Labelled photos from "data", an image-classification folder in shkj250/nailong_dataset. The possible labels are: nailong, naiwa.

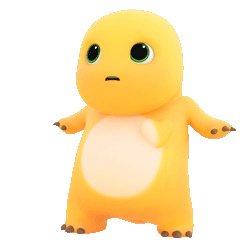
Label: nailong

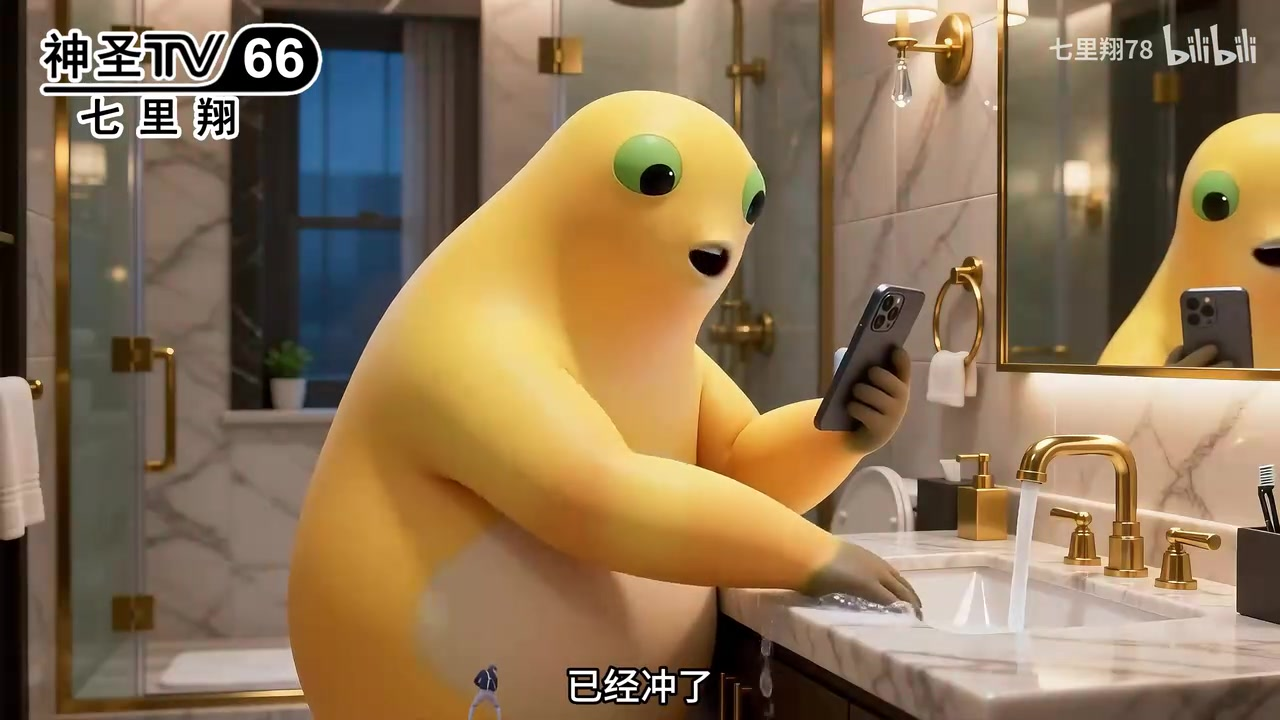
Label: naiwa

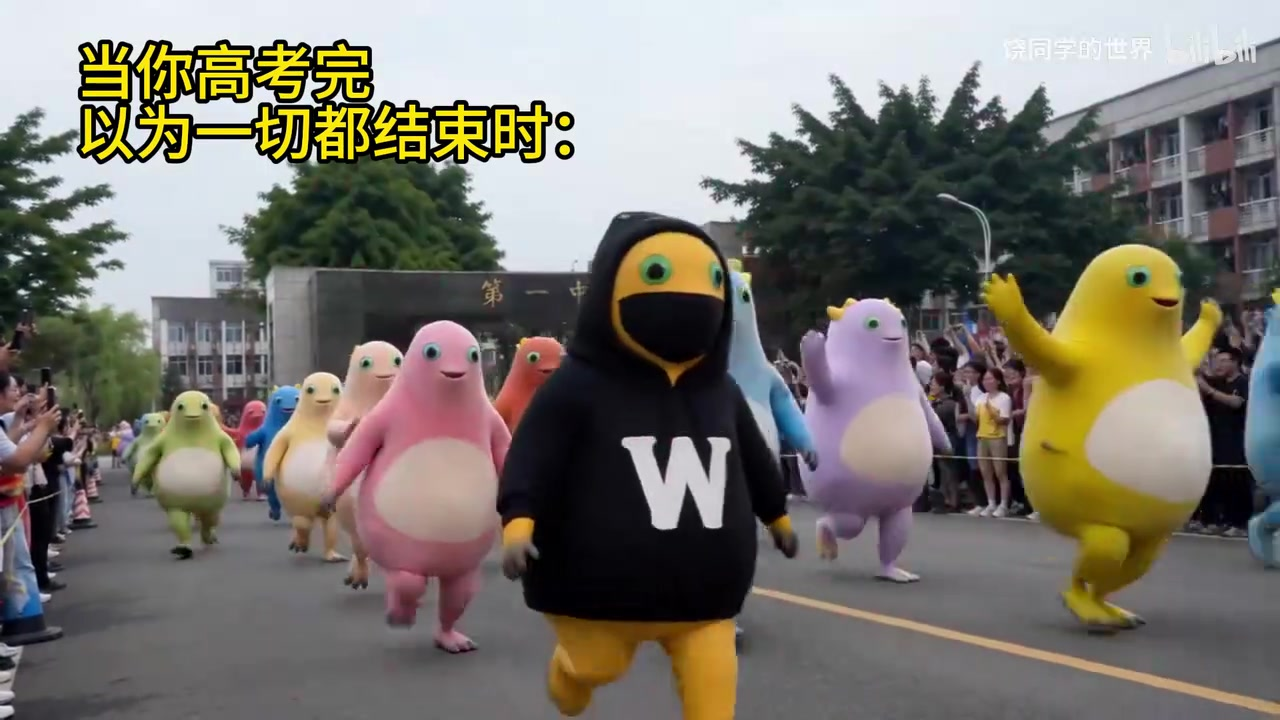
Label: naiwa

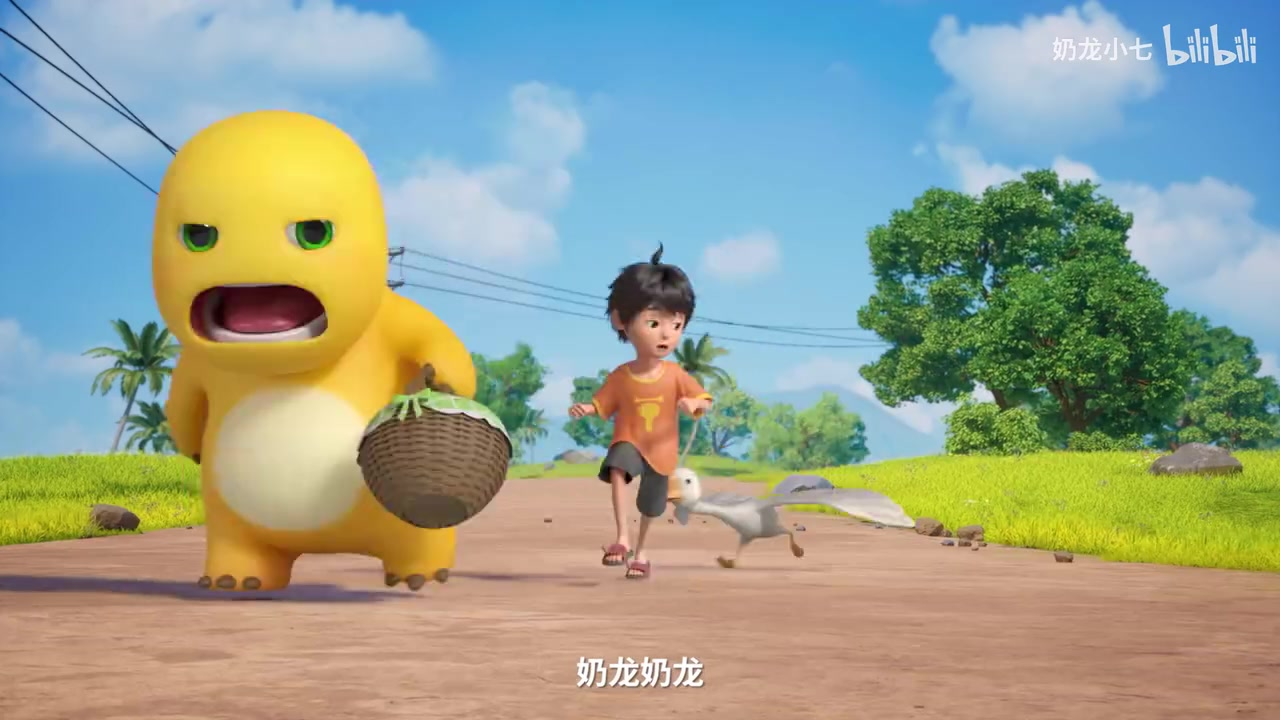
Label: nailong

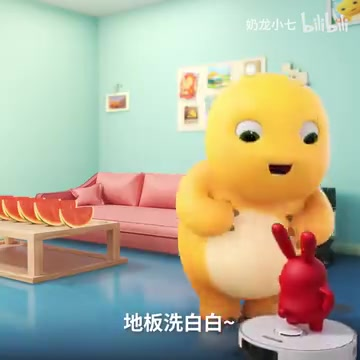
Label: nailong

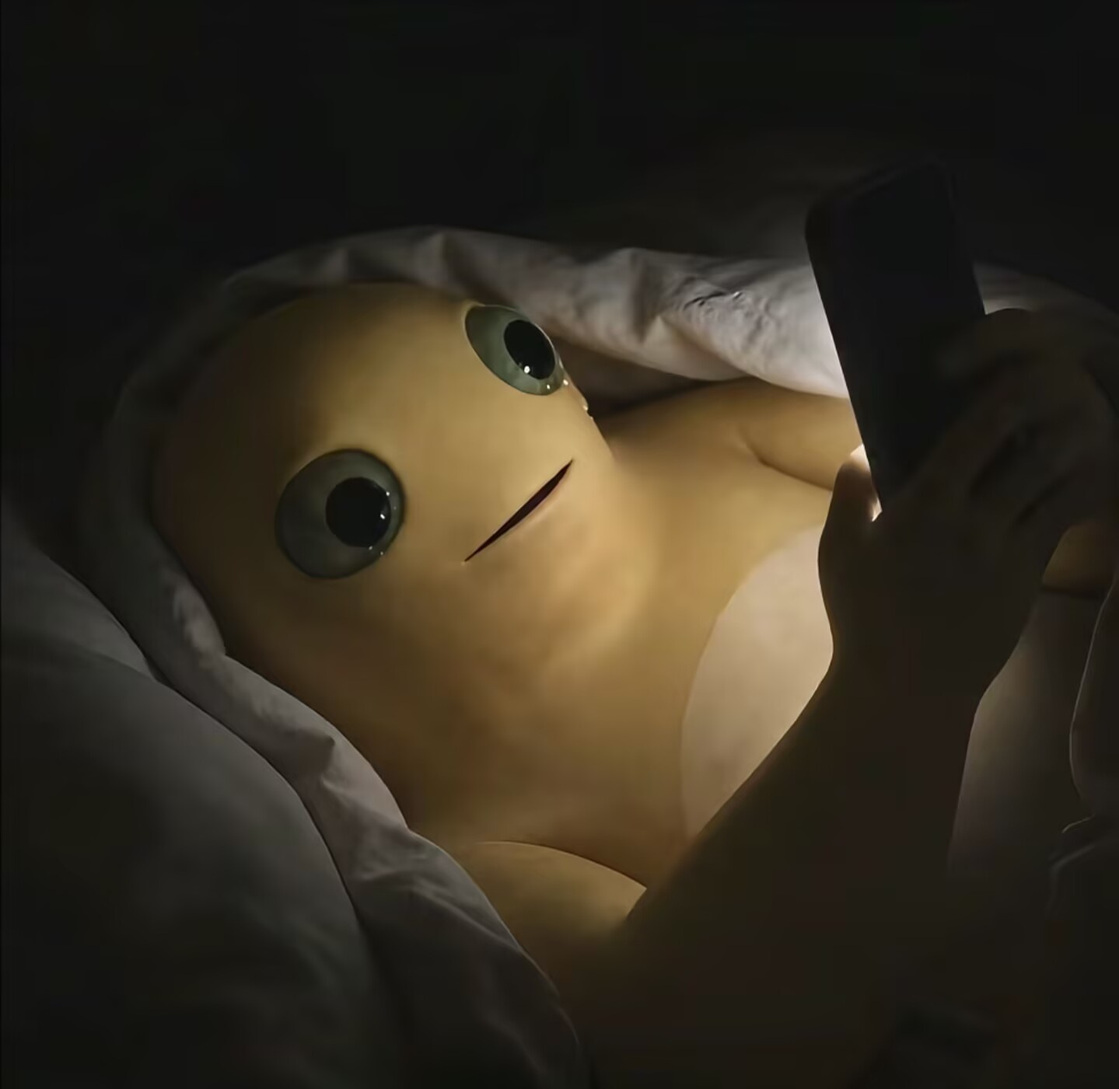
Label: naiwa
